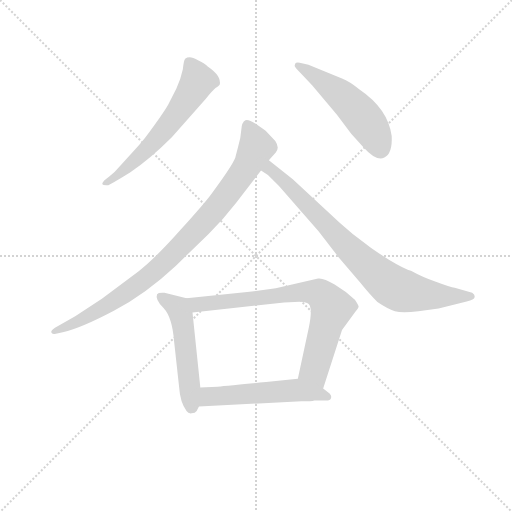
t = 0.00 s
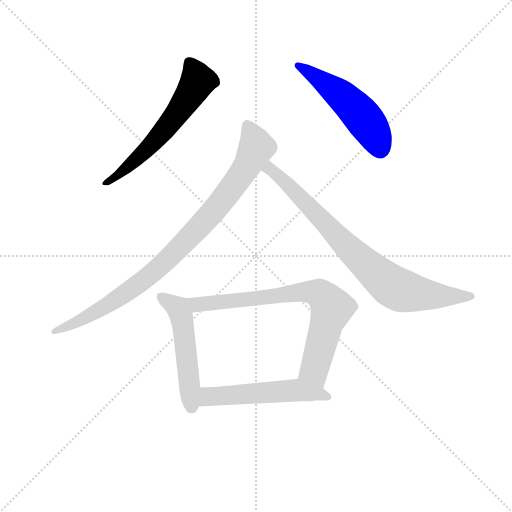
t = 1.17 s
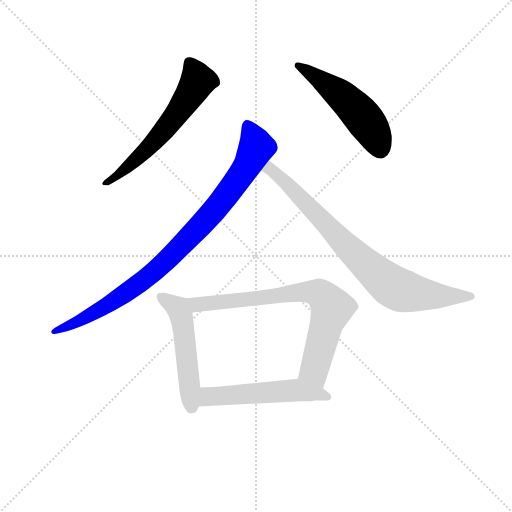
t = 2.34 s
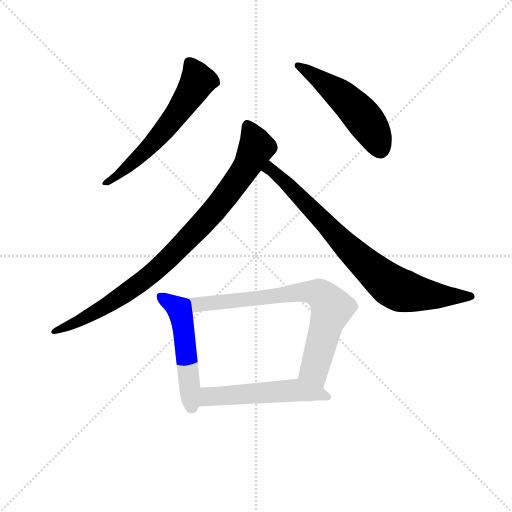
t = 3.51 s
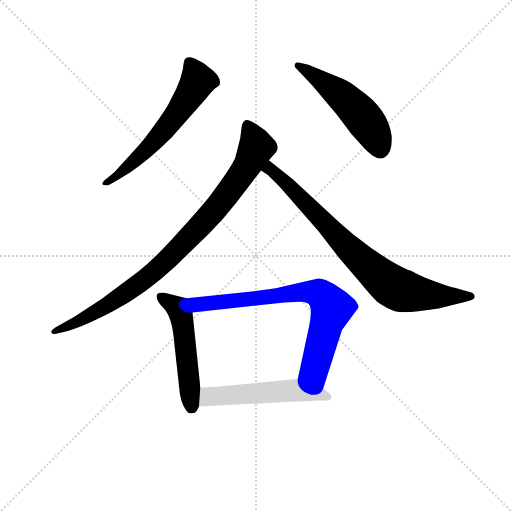
t = 4.68 s
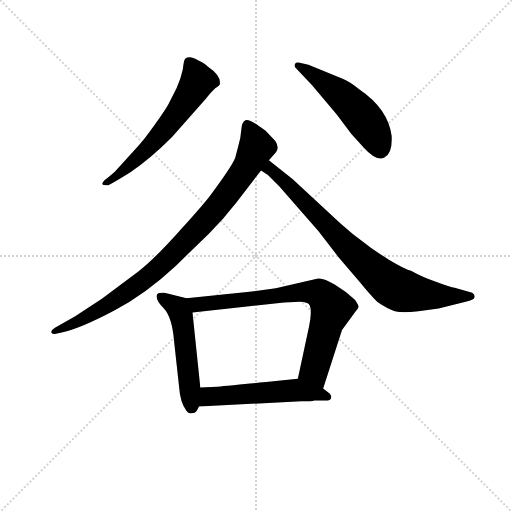
t = 5.85 s

The animated SVG that drew these frames (rendered in a browser with its animation timeline set to each time). Animation: 7 CSS @keyframes rules; one cycle of 5.85 s.

<svg version="1.1" viewBox="0 0 1024 1024" xmlns="http://www.w3.org/2000/svg">
  <g stroke="lightgray" stroke-dasharray="1,1" stroke-width="1" transform="scale(4, 4)">
    <line x1="0" y1="0" x2="256" y2="256"></line>
    <line x1="256" y1="0" x2="0" y2="256"></line>
    <line x1="128" y1="0" x2="128" y2="256"></line>
    <line x1="0" y1="128" x2="256" y2="128"></line>
  </g>
<g transform="scale(0.92, -0.92) translate(60, -900)">
   <style type="text/css">
    @keyframes keyframes0 {
      from {
       stroke: blue;
       stroke-dashoffset: 604;
       stroke-width: 128;
       }
       66% {
       animation-timing-function: step-end;
       stroke: blue;
       stroke-dashoffset: 0;
       stroke-width: 128;
       }
       to {
       stroke: black;
       stroke-width: 1024;
       }
       }
       #make-me-a-hanzi-animation-0 {
         animation: keyframes0 0.741536s both;
         animation-delay: 0.000000s;
         animation-timing-function: linear;
       }
    @keyframes keyframes1 {
      from {
       stroke: blue;
       stroke-dashoffset: 516;
       stroke-width: 128;
       }
       63% {
       animation-timing-function: step-end;
       stroke: blue;
       stroke-dashoffset: 0;
       stroke-width: 128;
       }
       to {
       stroke: black;
       stroke-width: 1024;
       }
       }
       #make-me-a-hanzi-animation-1 {
         animation: keyframes1 0.669922s both;
         animation-delay: 0.741536s;
         animation-timing-function: linear;
       }
    @keyframes keyframes2 {
      from {
       stroke: blue;
       stroke-dashoffset: 915;
       stroke-width: 128;
       }
       75% {
       animation-timing-function: step-end;
       stroke: blue;
       stroke-dashoffset: 0;
       stroke-width: 128;
       }
       to {
       stroke: black;
       stroke-width: 1024;
       }
       }
       #make-me-a-hanzi-animation-2 {
         animation: keyframes2 0.994629s both;
         animation-delay: 1.411458s;
         animation-timing-function: linear;
       }
    @keyframes keyframes3 {
      from {
       stroke: blue;
       stroke-dashoffset: 811;
       stroke-width: 128;
       }
       73% {
       animation-timing-function: step-end;
       stroke: blue;
       stroke-dashoffset: 0;
       stroke-width: 128;
       }
       to {
       stroke: black;
       stroke-width: 1024;
       }
       }
       #make-me-a-hanzi-animation-3 {
         animation: keyframes3 0.909993s both;
         animation-delay: 2.406087s;
         animation-timing-function: linear;
       }
    @keyframes keyframes4 {
      from {
       stroke: blue;
       stroke-dashoffset: 519;
       stroke-width: 128;
       }
       63% {
       animation-timing-function: step-end;
       stroke: blue;
       stroke-dashoffset: 0;
       stroke-width: 128;
       }
       to {
       stroke: black;
       stroke-width: 1024;
       }
       }
       #make-me-a-hanzi-animation-4 {
         animation: keyframes4 0.672363s both;
         animation-delay: 3.316081s;
         animation-timing-function: linear;
       }
    @keyframes keyframes5 {
      from {
       stroke: blue;
       stroke-dashoffset: 758;
       stroke-width: 128;
       }
       71% {
       animation-timing-function: step-end;
       stroke: blue;
       stroke-dashoffset: 0;
       stroke-width: 128;
       }
       to {
       stroke: black;
       stroke-width: 1024;
       }
       }
       #make-me-a-hanzi-animation-5 {
         animation: keyframes5 0.866862s both;
         animation-delay: 3.988444s;
         animation-timing-function: linear;
       }
    @keyframes keyframes6 {
      from {
       stroke: blue;
       stroke-dashoffset: 535;
       stroke-width: 128;
       }
       64% {
       animation-timing-function: step-end;
       stroke: blue;
       stroke-dashoffset: 0;
       stroke-width: 128;
       }
       to {
       stroke: black;
       stroke-width: 1024;
       }
       }
       #make-me-a-hanzi-animation-6 {
         animation: keyframes6 0.685384s both;
         animation-delay: 4.855306s;
         animation-timing-function: linear;
       }
</style>
<path d="M 175.5 497.5 L 188.5 504.5 Q 194.5 507.5 223.5 525.5 Q 266.5 554.5 313.5 601.5 L 387.5 685.5 Q 401.5 702.5 408.5 708.5 Q 416.5 713.5 417.5 715.5 Q 422.5 734.5 391.5 755.5 Q 385.5 761.5 371.5 768.5 Q 358.5 775.5 352.5 775.5 Q 346.5 775.5 342.5 772.5 Q 339.5 769.5 337.5 749.5 Q 332.5 726.5 323.5 707.5 L 305.5 672.5 Q 299.5 661.5 275.5 627.5 Q 251.5 593.5 238.5 580.5 L 196.5 534.5 Q 189.5 525.5 177.5 516.5 L 166.5 507.5 Q 161.5 501.5 162.5 499.5 Q 164.5 496.5 175.5 497.5 Z" fill="lightgray"></path> 
<path d="M 583.5 751.5 L 618.5 714.5 L 672.5 650.5 L 703.5 609.5 L 730.5 579.5 Q 758.5 548.5 775.5 557.5 Q 793.5 566.5 791.5 604.5 Q 783.5 663.5 721.5 705.5 Q 699.5 723.5 683.5 729.5 L 610.5 759.5 L 591.5 763.5 Q 584.5 765.5 581.5 761.5 Q 578.5 756.5 583.5 751.5 Z" fill="lightgray"></path> 
<path d="M 524.5 551.5 L 539.5 568.5 Q 548.5 578.5 538.5 593.5 L 517.5 615.5 Q 481.5 643.5 473.5 638.5 Q 465.5 634.5 464.5 617.5 Q 463.5 599.5 457.5 580.5 L 452.5 561.5 Q 451.5 548.5 399.5 478.5 Q 387.5 461.5 332.5 400.5 Q 278.5 339.5 241.5 310.5 L 161.5 250.5 L 103.5 212.5 L 59.5 187.5 Q 50.5 181.5 51.5 177.5 Q 52.5 172.5 61.5 174.5 L 76.5 177.5 Q 117.5 187.5 187.5 224.5 Q 257.5 261.5 322.5 322.5 L 393.5 391.5 Q 426.5 424.5 453.5 459.5 L 507.5 529.5 L 524.5 551.5 Z" fill="lightgray"></path> 
<path d="M 576.5 510.5 L 524.5 551.5 C 500.5 570.5 482.5 546.5 507.5 529.5 L 522.5 519.5 L 546.5 495.5 L 632.5 397.5 L 675.5 341.5 L 722.5 286.5 Q 743.5 260.5 760.5 243.5 Q 782.5 228.5 798.5 223.5 Q 814.5 218.5 849.5 223.5 L 893.5 229.5 L 954.5 244.5 Q 971.5 249.5 971.5 253.5 Q 973.5 258.5 966.5 263.5 L 928.5 274.5 Q 919.5 275.5 887.5 287.5 Q 856.5 298.5 833.5 311.5 Q 820.5 314.5 785.5 335.5 Q 751.5 356.5 735.5 369.5 Q 705.5 390.5 678.5 415.5 L 576.5 510.5 Z" fill="lightgray"></path> 
<path d="M 345.5 251.5 L 297.5 263.5 Q 284.5 264.5 281.5 260.5 Q 276.5 249.5 295.5 230.5 Q 314.5 210.5 318.5 157.5 L 329.5 57.5 Q 331.5 25.5 345.5 6.5 Q 349.5 0.5 356.5 1.5 Q 364.5 1.5 367.5 6.5 L 372.5 16.5 L 375.5 57.5 L 358.5 220.5 C 355.5 248.5 355.5 248.5 345.5 251.5 Z" fill="lightgray"></path> 
<path d="M 642.5 55.5 L 683.5 182.5 L 712.5 222.5 Q 718.5 228.5 719.5 232.5 Q 720.5 235.5 711.5 248.5 Q 692.5 266.5 667.5 281.5 Q 642.5 296.5 631.5 294.5 L 539.5 273.5 L 482.5 265.5 L 345.5 251.5 C 315.5 248.5 328.5 217.5 358.5 220.5 L 557.5 242.5 L 580.5 243.5 Q 597.5 245.5 607.5 241.5 Q 621.5 237.5 611.5 188.5 L 587.5 76.5 C 581.5 47.5 633.5 26.5 642.5 55.5 Z" fill="lightgray"></path> 
<path d="M 623.5 29.5 L 648.5 29.5 Q 658.5 29.5 659.5 34.5 Q 661.5 39.5 656.5 44.5 L 642.5 55.5 C 618.5 74.5 612.5 79.5 587.5 76.5 L 518.5 69.5 Q 417.5 59.5 412.5 59.5 L 375.5 57.5 C 345.5 55.5 342.5 15.5 372.5 16.5 L 595.5 27.5 Q 617.5 27.5 623.5 29.5 Z" fill="lightgray"></path> 
      <clipPath id="make-me-a-hanzi-clip-0">
      <path d="M 175.5 497.5 L 188.5 504.5 Q 194.5 507.5 223.5 525.5 Q 266.5 554.5 313.5 601.5 L 387.5 685.5 Q 401.5 702.5 408.5 708.5 Q 416.5 713.5 417.5 715.5 Q 422.5 734.5 391.5 755.5 Q 385.5 761.5 371.5 768.5 Q 358.5 775.5 352.5 775.5 Q 346.5 775.5 342.5 772.5 Q 339.5 769.5 337.5 749.5 Q 332.5 726.5 323.5 707.5 L 305.5 672.5 Q 299.5 661.5 275.5 627.5 Q 251.5 593.5 238.5 580.5 L 196.5 534.5 Q 189.5 525.5 177.5 516.5 L 166.5 507.5 Q 161.5 501.5 162.5 499.5 Q 164.5 496.5 175.5 497.5 Z" fill="lightgray"></path>
      </clipPath>
      <path clip-path="url(#make-me-a-hanzi-clip-0)" d="M 350.5 765.5 L 370.5 723.5 L 330.5 660.5 L 241.5 557.5 L 169.5 501.5 " fill="none" id="make-me-a-hanzi-animation-0" stroke-dasharray="476 952" stroke-linecap="round"></path>

      <clipPath id="make-me-a-hanzi-clip-1">
      <path d="M 583.5 751.5 L 618.5 714.5 L 672.5 650.5 L 703.5 609.5 L 730.5 579.5 Q 758.5 548.5 775.5 557.5 Q 793.5 566.5 791.5 604.5 Q 783.5 663.5 721.5 705.5 Q 699.5 723.5 683.5 729.5 L 610.5 759.5 L 591.5 763.5 Q 584.5 765.5 581.5 761.5 Q 578.5 756.5 583.5 751.5 Z" fill="lightgray"></path>
      </clipPath>
      <path clip-path="url(#make-me-a-hanzi-clip-1)" d="M 587.5 757.5 L 665.5 705.5 L 716.5 659.5 L 750.5 614.5 L 766.5 576.5 " fill="none" id="make-me-a-hanzi-animation-1" stroke-dasharray="388 776" stroke-linecap="round"></path>

      <clipPath id="make-me-a-hanzi-clip-2">
      <path d="M 524.5 551.5 L 539.5 568.5 Q 548.5 578.5 538.5 593.5 L 517.5 615.5 Q 481.5 643.5 473.5 638.5 Q 465.5 634.5 464.5 617.5 Q 463.5 599.5 457.5 580.5 L 452.5 561.5 Q 451.5 548.5 399.5 478.5 Q 387.5 461.5 332.5 400.5 Q 278.5 339.5 241.5 310.5 L 161.5 250.5 L 103.5 212.5 L 59.5 187.5 Q 50.5 181.5 51.5 177.5 Q 52.5 172.5 61.5 174.5 L 76.5 177.5 Q 117.5 187.5 187.5 224.5 Q 257.5 261.5 322.5 322.5 L 393.5 391.5 Q 426.5 424.5 453.5 459.5 L 507.5 529.5 L 524.5 551.5 Z" fill="lightgray"></path>
      </clipPath>
      <path clip-path="url(#make-me-a-hanzi-clip-2)" d="M 477.5 629.5 L 492.5 598.5 L 495.5 576.5 L 445.5 493.5 L 380.5 414.5 L 290.5 322.5 L 232.5 275.5 L 126.5 209.5 L 57.5 180.5 " fill="none" id="make-me-a-hanzi-animation-2" stroke-dasharray="787 1574" stroke-linecap="round"></path>

      <clipPath id="make-me-a-hanzi-clip-3">
      <path d="M 576.5 510.5 L 524.5 551.5 C 500.5 570.5 482.5 546.5 507.5 529.5 L 522.5 519.5 L 546.5 495.5 L 632.5 397.5 L 675.5 341.5 L 722.5 286.5 Q 743.5 260.5 760.5 243.5 Q 782.5 228.5 798.5 223.5 Q 814.5 218.5 849.5 223.5 L 893.5 229.5 L 954.5 244.5 Q 971.5 249.5 971.5 253.5 Q 973.5 258.5 966.5 263.5 L 928.5 274.5 Q 919.5 275.5 887.5 287.5 Q 856.5 298.5 833.5 311.5 Q 820.5 314.5 785.5 335.5 Q 751.5 356.5 735.5 369.5 Q 705.5 390.5 678.5 415.5 L 576.5 510.5 Z" fill="lightgray"></path>
      </clipPath>
      <path clip-path="url(#make-me-a-hanzi-clip-3)" d="M 514.5 532.5 L 532.5 529.5 L 702.5 355.5 L 792.5 278.5 L 824.5 265.5 L 882.5 257.5 L 964.5 256.5 " fill="none" id="make-me-a-hanzi-animation-3" stroke-dasharray="683 1366" stroke-linecap="round"></path>

      <clipPath id="make-me-a-hanzi-clip-4">
      <path d="M 345.5 251.5 L 297.5 263.5 Q 284.5 264.5 281.5 260.5 Q 276.5 249.5 295.5 230.5 Q 314.5 210.5 318.5 157.5 L 329.5 57.5 Q 331.5 25.5 345.5 6.5 Q 349.5 0.5 356.5 1.5 Q 364.5 1.5 367.5 6.5 L 372.5 16.5 L 375.5 57.5 L 358.5 220.5 C 355.5 248.5 355.5 248.5 345.5 251.5 Z" fill="lightgray"></path>
      </clipPath>
      <path clip-path="url(#make-me-a-hanzi-clip-4)" d="M 287.5 255.5 L 322.5 234.5 L 333.5 215.5 L 356.5 16.5 " fill="none" id="make-me-a-hanzi-animation-4" stroke-dasharray="391 782" stroke-linecap="round"></path>

      <clipPath id="make-me-a-hanzi-clip-5">
      <path d="M 642.5 55.5 L 683.5 182.5 L 712.5 222.5 Q 718.5 228.5 719.5 232.5 Q 720.5 235.5 711.5 248.5 Q 692.5 266.5 667.5 281.5 Q 642.5 296.5 631.5 294.5 L 539.5 273.5 L 482.5 265.5 L 345.5 251.5 C 315.5 248.5 328.5 217.5 358.5 220.5 L 557.5 242.5 L 580.5 243.5 Q 597.5 245.5 607.5 241.5 Q 621.5 237.5 611.5 188.5 L 587.5 76.5 C 581.5 47.5 633.5 26.5 642.5 55.5 Z" fill="lightgray"></path>
      </clipPath>
      <path clip-path="url(#make-me-a-hanzi-clip-5)" d="M 353.5 248.5 L 362.5 240.5 L 379.5 238.5 L 597.5 265.5 L 635.5 261.5 L 661.5 230.5 L 623.5 95.5 L 638.5 64.5 " fill="none" id="make-me-a-hanzi-animation-5" stroke-dasharray="630 1260" stroke-linecap="round"></path>

      <clipPath id="make-me-a-hanzi-clip-6">
      <path d="M 623.5 29.5 L 648.5 29.5 Q 658.5 29.5 659.5 34.5 Q 661.5 39.5 656.5 44.5 L 642.5 55.5 C 618.5 74.5 612.5 79.5 587.5 76.5 L 518.5 69.5 Q 417.5 59.5 412.5 59.5 L 375.5 57.5 C 345.5 55.5 342.5 15.5 372.5 16.5 L 595.5 27.5 Q 617.5 27.5 623.5 29.5 Z" fill="lightgray"></path>
      </clipPath>
      <path clip-path="url(#make-me-a-hanzi-clip-6)" d="M 380.5 22.5 L 395.5 37.5 L 583.5 51.5 L 651.5 37.5 " fill="none" id="make-me-a-hanzi-animation-6" stroke-dasharray="407 814" stroke-linecap="round"></path>

</g>
</svg>
